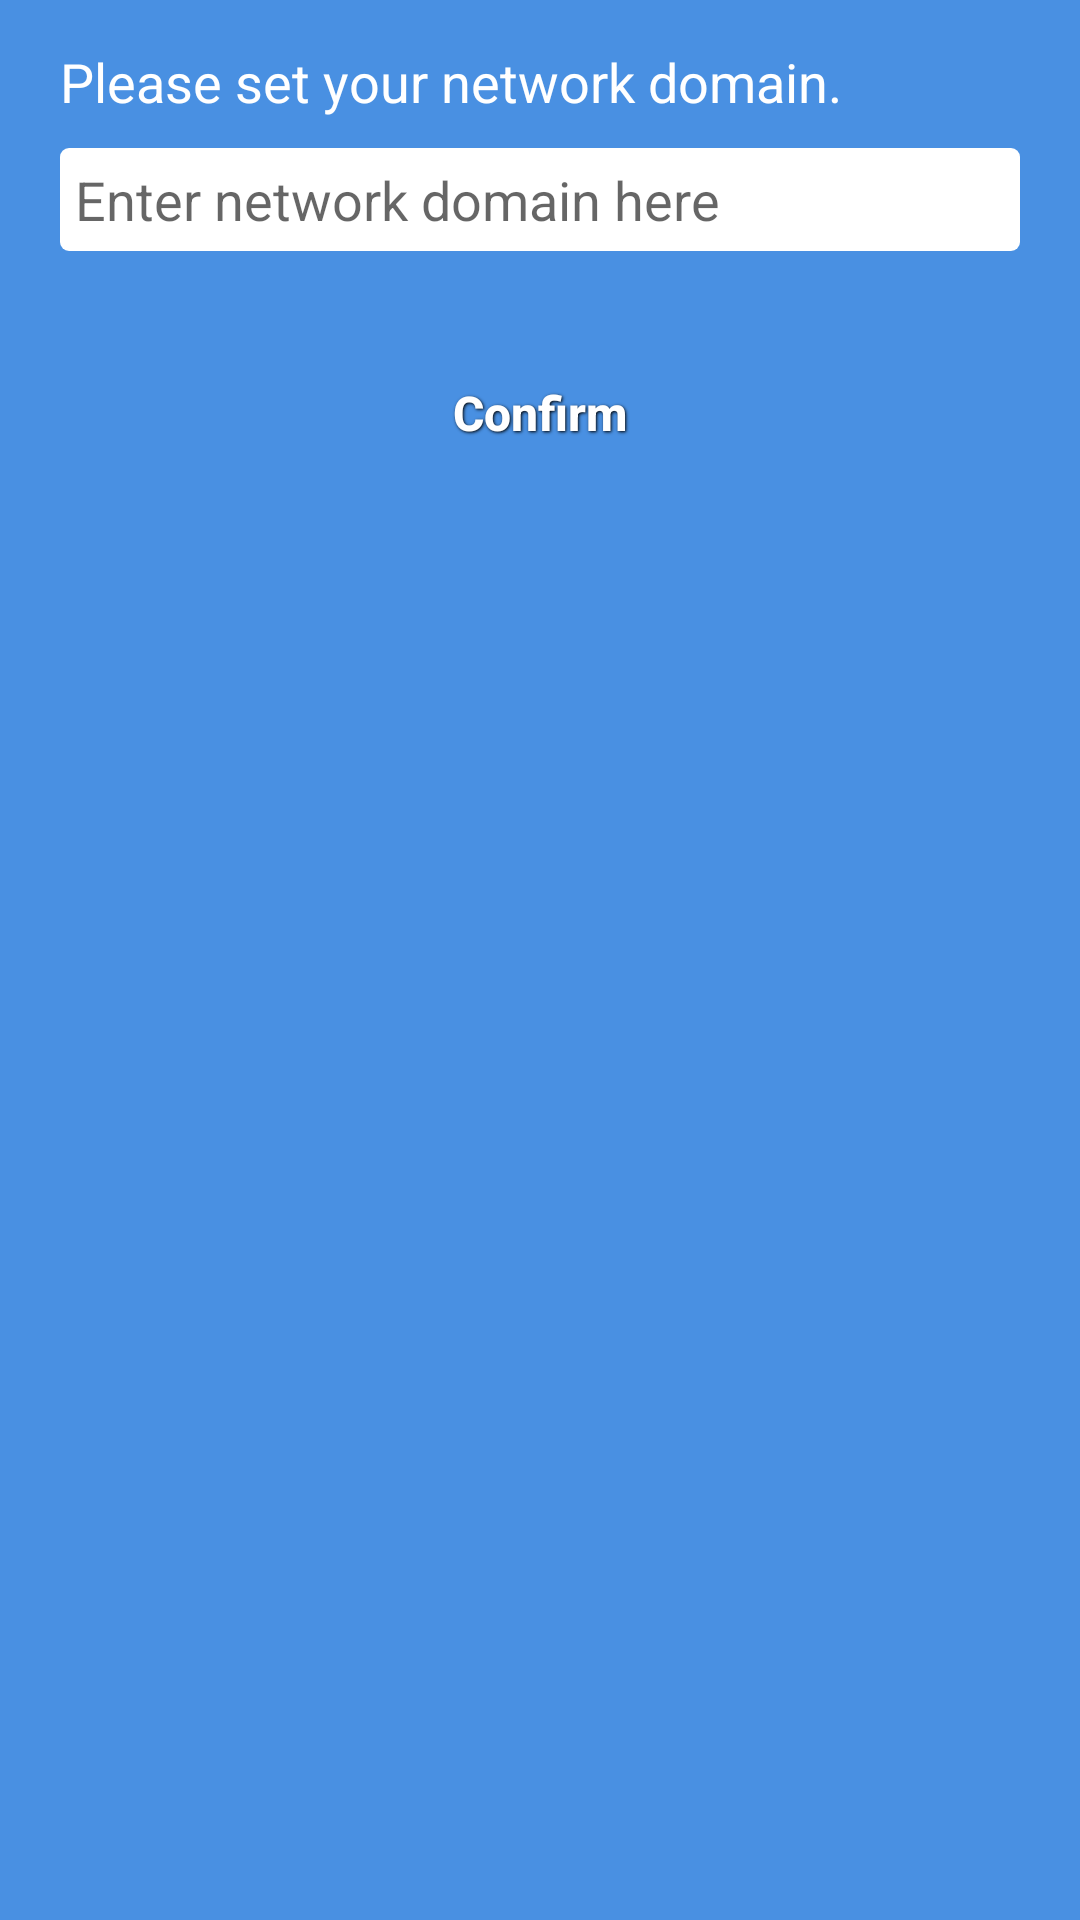

Produce the Android XML layout that renders to this screen, including the resource entries it uses.
<!-- AndroidManifest.xml: application theme CustomizeTheme -->
<!-- res/layout/set_domain_dialog.xml -->
<?xml version="1.0" encoding="utf-8"?>
<RelativeLayout
    xmlns:android="http://schemas.android.com/apk/res/android"
    xmlns:app="http://schemas.android.com/apk/res-auto"
    android:layout_width="match_parent"
    android:layout_height="wrap_content"
    android:layout_marginStart="10dp"
    android:layout_marginEnd="10dp"
    android:background="@color/scs_page_background">

    <TextView
        android:id="@+id/domainTxt"
        android:layout_width="match_parent"
        android:layout_height="wrap_content"
        android:layout_marginStart="20dp"
        android:layout_marginTop="15dp"
        android:text="@string/msg_domain_set"
        android:textColor="@color/white"
        android:textSize="18sp"/>

    <EditText
        android:id="@+id/domainEditText"
        android:hint="@string/hint_domain_set"
        android:layout_marginStart="20dp"
        android:layout_marginEnd="20dp"
        android:layout_marginTop="10dp"
        android:inputType="textUri"
        android:layout_below="@+id/domainTxt"
        style="@style/ScsEditText" />

    <Button
        android:id="@+id/checkBtn"
        style="@style/ScsBottomButton"
        android:layout_marginTop="30dp"
        android:layout_marginBottom="15dp"
        android:layout_marginStart="120dp"
        android:layout_marginEnd="120dp"
        android:text="@string/txt_confirm"
        android:layout_below="@+id/domainEditText" />

</RelativeLayout>
<!-- resources referenced by this layout -->
<resources>
  <color name="scs_page_background">#4990E2</color>
  <color name="white">#FFFFFF</color>
  <string name="hint_domain_set">Enter network domain here</string>
  <string name="msg_domain_set">Please set your network domain.</string>
  <string name="txt_confirm">Confirm</string>
  <style name="ScsBottomButton" parent="ButtonText">
          <item name="android:layout_width">match_parent</item>
          <item name="android:layout_height">wrap_content</item>
          <item name="android:layout_marginStart">60dp</item>
          <item name="android:layout_marginEnd">60dp</item>
          <item name="android:background">@drawable/btn_login_selector</item>
          <item name="android:textAllCaps">false</item>
          <item name="android:textSize">16sp</item>
      </style>
  <style name="ScsEditText">
          <item name="android:layout_width">match_parent</item>
          <item name="android:layout_height">wrap_content</item>
          <item name="android:layout_marginStart">60dp</item>
          <item name="android:layout_marginEnd">60dp</item>
          <item name="android:layout_marginTop">5dp</item>
          <item name="android:paddingTop">5dp</item>
          <item name="android:paddingBottom">5dp</item>
          <item name="android:paddingStart">5dp</item>
          <item name="android:paddingEnd">5dp</item>
          <item name="android:background">@drawable/scs_edit_text</item>
      </style>
  <style name="CustomizeTheme" parent="AppTheme">
          <item name="android:textViewStyle">@style/CustomizeTextViewStyle</item>
          <item name="windowNoTitle">true</item>
          <item name="windowActionBar">false</item>
          <item name="android:windowFullscreen">true</item>
          <item name="android:windowContentOverlay">@null</item>
      </style>
  <style name="ButtonText">
          <item name="android:layout_width">fill_parent</item>
          <item name="android:layout_height">wrap_content</item>
          <item name="android:textColor">#ffffff</item>
          <item name="android:textStyle">bold</item>
          <item name="android:shadowColor">#000000</item>
          <item name="android:shadowDx">1</item>
          <item name="android:shadowDy">1</item>
          <item name="android:shadowRadius">2</item>
      </style>
  <!-- drawable scs_edit_text (drawable) -->
  <?xml version="1.0" encoding="utf-8"?>
  <shape xmlns:android="http://schemas.android.com/apk/res/android"
      android:shape="rectangle">
      <gradient android:startColor="@color/white"
          android:endColor="@color/white"
          android:angle="270" />
      <corners android:radius="3dp" />
      
  </shape>
  <style name="AppTheme" parent="Theme.AppCompat.Light.DarkActionBar">
          
          <item name="colorPrimary">@color/colorPrimary</item>
          <item name="colorPrimaryDark">@color/colorPrimaryDark</item>
          <item name="colorAccent">@color/colorAccent</item>
      </style>
  <style name="CustomizeTextViewStyle" parent="android:Widget.TextView">
          
      </style>
  <color name="colorPrimary">#3F51B5</color>
  <color name="colorPrimaryDark">#303F9F</color>
  <color name="colorAccent">#FF4081</color>
</resources>
